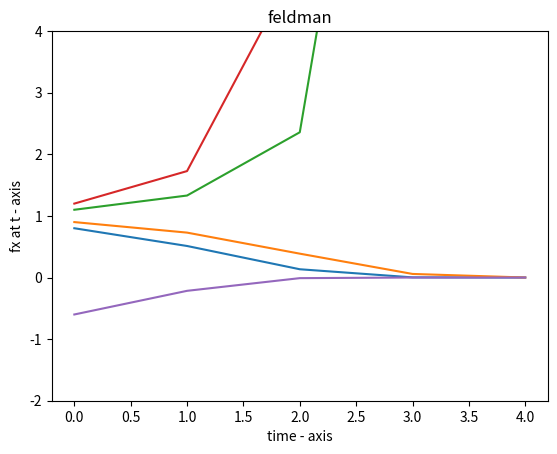

This chart was generated by the following Python code:
# time plot 

# importing the required module 
import matplotlib.pyplot as plt 
    
    
def f(x):
    return x**3


# lists to hold datat for plots
t = [0]
fx1 =[]
fx2 =[]
fx3 =[]
fx4 =[]
fx5 =[]
#inital seeds
ix1 = 0.8
ix2 = 0.9
ix3 = 1.1
ix4 = 1.2
ix5 = -0.6
fx1.append(ix1)
fx2.append(ix2)
fx3.append(ix3)
fx4.append(ix4)
fx5.append(ix5)

for i in range (1, 5):
    #send to function
    rx1= f(ix1)
    rx2= f(ix2)
    rx3= f(ix3)
    rx4= f(ix4)
    rx5= f(ix5)
    #append them
    fx1.append(rx1)
    fx2.append(rx2)
    fx3.append(rx3)
    fx4.append(rx4)
    fx5.append(rx5)
    t.append(i)
    #swap
    ix1,ix2,ix3,ix4, ix5= rx1,rx2,rx3,rx4,rx5
    
print(t)
print(fx1)
print(fx2)
print(fx3)
    
# plotting the points  
plt.plot(t, fx1)
plt.plot(t, fx2)
plt.plot(t, fx3)
plt.plot(t, fx4)
plt.plot(t, fx5)
    
# naming the x axis 
plt.xlabel('time - axis') 
# naming the y axis 
plt.ylabel('fx at t - axis') 
    
# giving a title to my graph 
plt.title('feldman') 
    
# function to show the plot
plt.ylim([-2, 4])
plt.show()     
    
    